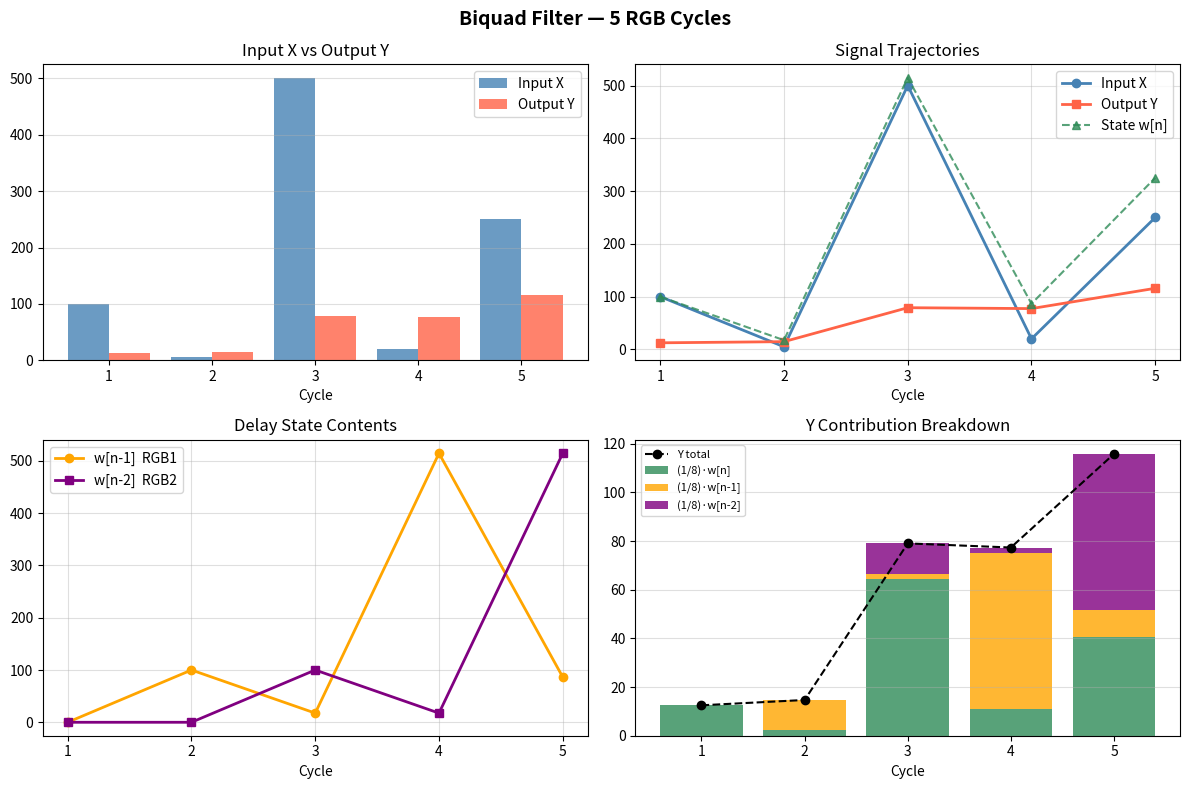

Recreate this plot in Python.
# Biquad Filter Simulation
# ========================
# From Figure 2a/2b, the biquad implements Direct Form II with all 1/8 coefficients:
#
#   w[n] = X[n] + (1/8)*w[n-1] + (1/8)*w[n-2]   (state update with feedback)
#   Y[n] = (1/8)*w[n] + (1/8)*w[n-1] + (1/8)*w[n-2]  (output)
#
# Chemical implementation uses TWO RGB delay chains:
#   RGB1: stores w[n-1]  (R1 -> G1 -> B1)
#   RGB2: stores w[n-2]  (R2 -> G2 -> B2)
#
# Signal color coding (following the paper's convention):
#   Red:   Y, R1, R2
#   Green: G1, G2
#   Blue:  X, B1, B2
#
# Each RGB cycle proceeds: Red -> Green -> Blue -> Red (next cycle)
# Absence indicators r, g, b gate transitions between color phases.

def biquad_filter(inputs, verbose=True):
    """
    Simulate the biquad filter for a sequence of input values.
    Returns list of output Y values.

    State variables:
      w1 = w[n-1]  (output of first delay, stored in RGB1)
      w2 = w[n-2]  (output of second delay, stored in RGB2)
    """
    w1, w2 = 0.0, 0.0
    outputs = []

    if verbose:
        print("Biquad Filter Simulation")
        print("Equation: w[n] = X[n] + (1/8)*w[n-1] + (1/8)*w[n-2]")
        print("          Y[n] = (1/8)*w[n] + (1/8)*w[n-1] + (1/8)*w[n-2]")
        print()
        print(f"{'Cycle':>5} | {'X':>6} | {'w[n]':>10} | {'w[n-1]':>10} | {'w[n-2]':>10} | {'Y[n]':>10}")
        print("-" * 65)

    for n, x in enumerate(inputs):
        # State update (feedback from both delays)
        w = x + (1/8)*w1 + (1/8)*w2

        # Output (feedforward from current and both delays)
        y = (1/8)*w + (1/8)*w1 + (1/8)*w2

        if verbose:
            print(f"  {n+1:>3} | {x:>6} | {w:>10.4f} | {w1:>10.4f} | {w2:>10.4f} | {y:>10.4f}")

        outputs.append(y)

        # Shift delays: w[n-2] <- w[n-1] <- w[n]
        w2, w1 = w1, w

    return outputs

# ── Chemical Reaction Network Description ──────────────────────────────────
# The chemistry follows the RGB framework from the paper, extended to two delays.
#
# SCALING REACTIONS (group 1 equivalent):
#   g + X  --kslow-->  A + C         X splits into A (->Y path) and C (->RGB1)
#   2C     --kfast-->  R1            halve C  (C/2 -> R1, first delay input)
#   2A     --kfast-->  Y             halve A  (A/2 -> Y direct output)
#   g + B1 --kslow-->  A2 + C2       B1 splits for second delay contribution
#   2C2    --kfast-->  R2            halve C2 -> R2 (second delay input)
#   2A2    --kfast-->  Y             halve A2 -> Y (adds to output)
#
# DELAY REACTIONS (group 2, one per RGB chain):
#   RGB1:  b1 + R1 --kslow--> G1
#          r1 + G1 --kslow--> B1
#          g1 + B1 --kslow--> Y + R1_new   (B1 contributes to Y and reloads)
#
#   RGB2:  b2 + R2 --kslow--> G2
#          r2 + G2 --kslow--> B2
#          g2 + B2 --kslow--> Y + R2_new
#
# COLOR INDICATOR, ABSENCE INDICATOR, and FEEDBACK reactions
# follow the same pattern as equations (3), (4), (5) in the paper,
# duplicated for each RGB chain.
# ───────────────────────────────────────────────────────────────────────────

print("=" * 65)
print("BIQUAD FILTER - 5 RGB CYCLES")
print("=" * 65)
print()

inputs = [100, 5, 500, 20, 250]
outputs = biquad_filter(inputs, verbose=True)

print()
print("=" * 65)
print("SUMMARY")
print("=" * 65)
print(f"{'Cycle':>5} | {'Input X':>8} | {'Output Y':>10}")
print("-" * 32)
for i, (x, y) in enumerate(zip(inputs, outputs)):
    print(f"  {i+1:>3} | {x:>8} | {y:>10.4f}")

print()
print("Note: Y values would be sampled (cleared) between cycles.")
print("The delay states w[n-1] and w[n-2] persist across cycles.")

import matplotlib.pyplot as plt
import numpy as np

# Biquad filter simulation
inputs = [100, 5, 500, 20, 250]
cycles = list(range(1, 6))

w1, w2 = 0.0, 0.0
w_vals, y_vals = [], []

for x in inputs:
    w = x + (1/8)*w1 + (1/8)*w2
    y = (1/8)*w + (1/8)*w1 + (1/8)*w2
    w_vals.append(w)
    y_vals.append(y)
    w2, w1 = w1, w

w1_hist = [0] + w_vals[:-1]
w2_hist = [0, 0] + w_vals[:-2]

# Plot
fig, axes = plt.subplots(2, 2, figsize=(12, 8))
fig.suptitle('Biquad Filter — 5 RGB Cycles', fontsize=14, fontweight='bold')

# 1. Input vs Output
ax = axes[0, 0]
x_pos = np.array(cycles)
ax.bar(x_pos - 0.2, inputs, 0.4, label='Input X', color='steelblue', alpha=0.8)
ax.bar(x_pos + 0.2, y_vals, 0.4, label='Output Y', color='tomato', alpha=0.8)
ax.set_title('Input X vs Output Y')
ax.set_xlabel('Cycle')
ax.set_xticks(cycles)
ax.legend()
ax.grid(axis='y', alpha=0.4)

# 2. Signal trajectories
ax = axes[0, 1]
ax.plot(cycles, inputs, 'o-', color='steelblue', label='Input X', lw=2)
ax.plot(cycles, y_vals, 's-', color='tomato',    label='Output Y', lw=2)
ax.plot(cycles, w_vals, '^--',color='seagreen',  label='State w[n]', lw=1.5, alpha=0.8)
ax.set_title('Signal Trajectories')
ax.set_xlabel('Cycle')
ax.set_xticks(cycles)
ax.legend()
ax.grid(alpha=0.4)

# 3. Delay states
ax = axes[1, 0]
ax.plot(cycles, w1_hist, 'o-', color='orange', label='w[n-1]  RGB1', lw=2)
ax.plot(cycles, w2_hist, 's-', color='purple', label='w[n-2]  RGB2', lw=2)
ax.set_title('Delay State Contents')
ax.set_xlabel('Cycle')
ax.set_xticks(cycles)
ax.legend()
ax.grid(alpha=0.4)

# 4. Y contribution breakdown
ax = axes[1, 1]
c1 = [w/8 for w in w_vals]
c2 = [(1/8)*w for w in w1_hist]
c3 = [(1/8)*w for w in w2_hist]
ax.bar(cycles, c1, label='(1/8)·w[n]',   color='seagreen', alpha=0.8)
ax.bar(cycles, c2, bottom=c1,            label='(1/8)·w[n-1]', color='orange', alpha=0.8)
ax.bar(cycles, c3, bottom=[a+b for a,b in zip(c1,c2)], label='(1/8)·w[n-2]', color='purple', alpha=0.8)
ax.plot(cycles, y_vals, 'ko--', lw=1.5, ms=6, label='Y total')
ax.set_title('Y Contribution Breakdown')
ax.set_xlabel('Cycle')
ax.set_xticks(cycles)
ax.legend(fontsize=8)
ax.grid(axis='y', alpha=0.4)

plt.tight_layout()
plt.savefig('biquad_plot.png', dpi=150, bbox_inches='tight')
plt.show()
print("Done!")
